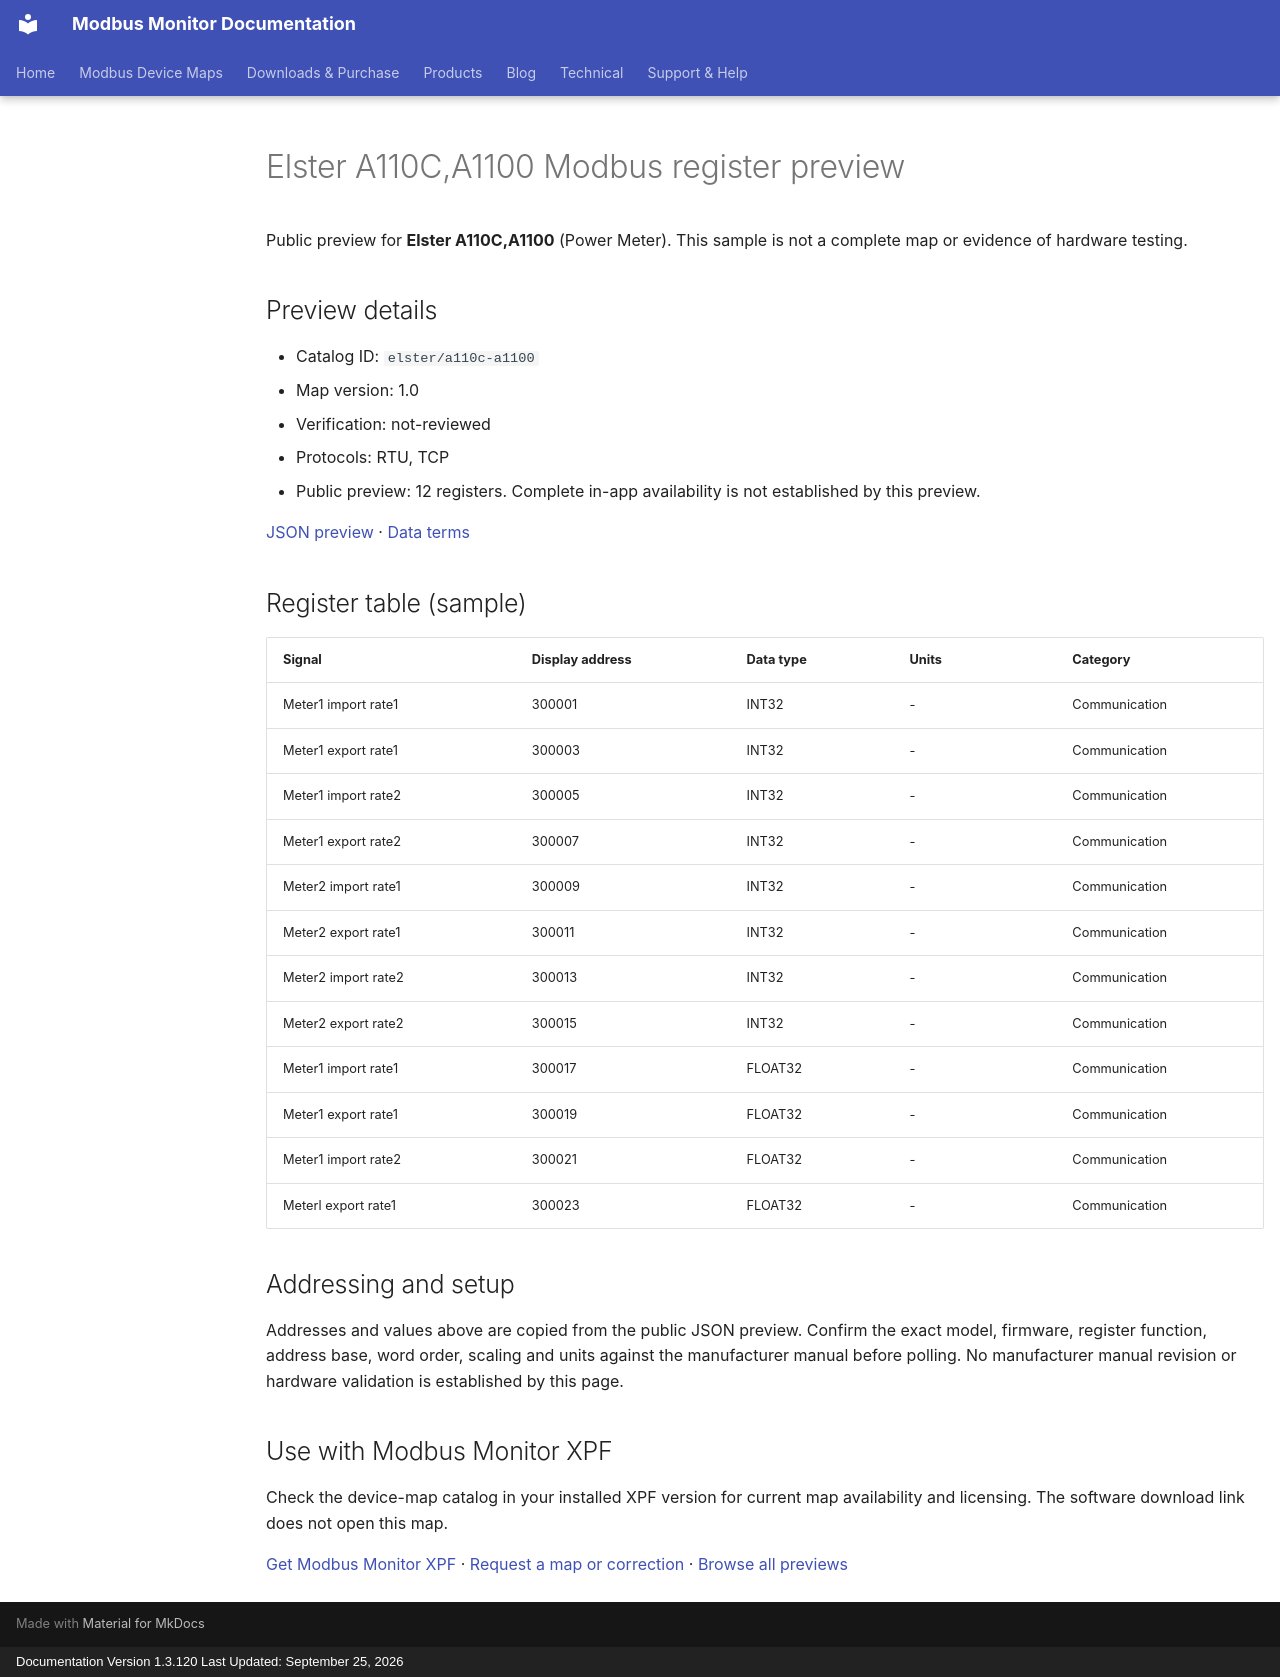

repository: Modbus-Monitor/modbus-monitor-docs · page: modbus-device-maps/previews/elster/a110c-a1100/index.html · generator: mkdocs · copyright: Documentation Version 1.3.120 Last Updated: September 25, 2026

---
title: "Elster A110C,A1100 Modbus register preview"
description: "Sample register addresses and data types for Elster A110C,A1100. Public preview with JSON source and verification status."
---

# Elster A110C,A1100 Modbus register preview

Public preview for **Elster A110C,A1100** (Power Meter).
This sample is not a complete map or evidence of hardware testing.

## Preview details

- Catalog ID: `elster/a110c-a1100`
- Map version: 1.0
- Verification: not-reviewed
- Protocols: RTU, TCP
- Public preview: 12 registers. Complete in-app availability is not established by this preview.

[JSON preview](https://modbus-monitor.github.io/modbus-device-maps/maps/elster/a110c-a1100.json) · [Data terms](https://modbus-monitor.github.io/modbus-device-maps/data-license/)

## Register table (sample)

| Signal | Display address | Data type | Units | Category |
|---|---|---|---|---|
| Meter1 import rate1 | 300001 | INT32 | - | Communication |
| Meter1 export rate1 | 300003 | INT32 | - | Communication |
| Meter1 import rate2 | 300005 | INT32 | - | Communication |
| Meter1 export rate2 | 300007 | INT32 | - | Communication |
| Meter2 import rate1 | 300009 | INT32 | - | Communication |
| Meter2 export rate1 | 300011 | INT32 | - | Communication |
| Meter2 import rate2 | 300013 | INT32 | - | Communication |
| Meter2 export rate2 | 300015 | INT32 | - | Communication |
| Meter1 import rate1 | 300017 | FLOAT32 | - | Communication |
| Meter1 export rate1 | 300019 | FLOAT32 | - | Communication |
| Meter1 import rate2 | 300021 | FLOAT32 | - | Communication |
| Meterl export rate1 | 300023 | FLOAT32 | - | Communication |

## Addressing and setup

Addresses and values above are copied from the public JSON preview. Confirm the exact model, firmware, register function, address base, word order, scaling and units against the manufacturer manual before polling. No manufacturer manual revision or hardware validation is established by this page.

## Use with Modbus Monitor XPF

Check the device-map catalog in your installed XPF version for current map availability and licensing. The software download link does not open this map.

[Get Modbus Monitor XPF](https://docs.quantumbitsolutions.com/downloads-purchase/) · [Request a map or correction](https://github.com/Modbus-Monitor/modbus-device-maps/issues/new/choose) · [Browse all previews](https://docs.quantumbitsolutions.com/modbus-device-maps/)

<script type="application/ld+json">{"@context": "https://schema.org", "@type": "Dataset", "name": "Elster A110C,A1100 public register preview", "description": "Sample register addresses and data types; not a complete map or hardware verification.", "url": "https://docs.quantumbitsolutions.com/modbus-device-maps/previews/elster/a110c-a1100/", "license": "https://modbus-monitor.github.io/modbus-device-maps/data-license/", "creator": {"@type": "Organization", "name": "Quantum Bit Solutions", "url": "https://quantumbitsolutions.com/"}, "distribution": {"@type": "DataDownload", "encodingFormat": "application/json", "contentUrl": "https://modbus-monitor.github.io/modbus-device-maps/maps/elster/a110c-a1100.json"}}</script>
